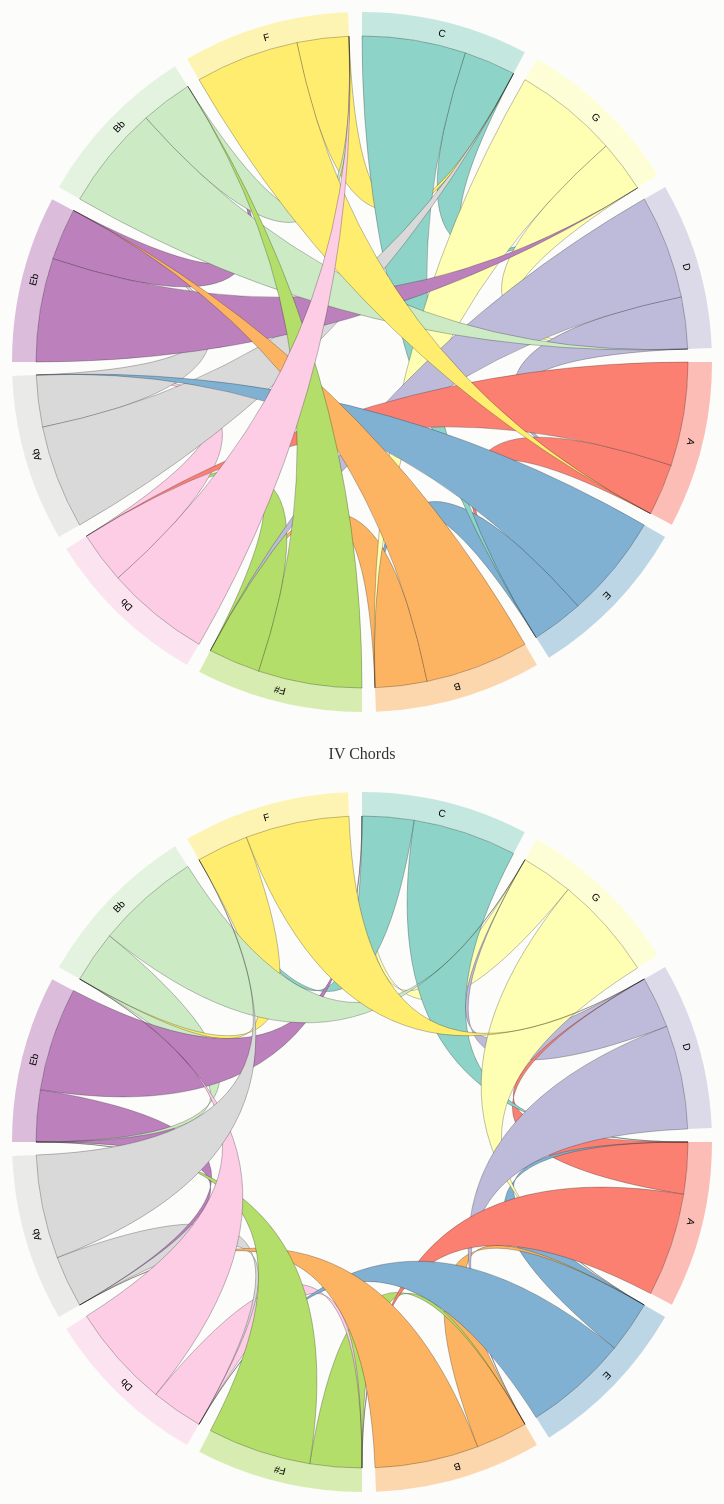
D3 v2 page, settled after 480 driven frames (8 s of simulated time); the page loaded 3 data file(s).


 
/**
  * All code was modified from AndrewRP's example (cited in footer)
  * Andrew's code was in turn modified from Mike Bostock's Uber Rides by Neighborhood (also cited in footer)
  * Code that I modified will be delineated as below:
  * 
//===========================================================================================================================================================
// [description of modifications]
   
   [code]

//===========================================================================================================================================================
  *
  * Deletions will not be marked
**/

//===========================================================================================================================================================
// added dictionaries of chords for labeling purposes

var dictRootChords = {
    "C": "C E G",
    "G": "G B D",
    "D": "D F# A",
    "A": "A Db E",
    "E": "E Ab B",
    "B": "B Eb F#",
    "F#": "F# Bb Db",
    "Db": "Db F Ab",
    "Ab": "Ab C Eb",
    "Eb": "Eb G Bb",
    "Bb": "Bb D F",
    "F": "F A C"
};

var dictSecondInversionChords = {
    "C": "G C E",
    "G": "G D B",
    "D": "D A F#",
    "A": "A E Db",
    "E": "E B Ab",
    "B": "F# B Eb",
    "F#": "Db F# Bb",
    "Db": "Ab Db F",
    "Ab": "Eb Ab C",
    "Eb": "Bb Eb G",
    "Bb": "F Bb D",
    "F": "C F A"
};

//===========================================================================================================================================================

var width = 720,
    height = 720,
    outerRadius = Math.min(width, height) / 2 - 10,
    innerRadius = outerRadius - 24;
 
var arc = d3.svg.arc()
    .innerRadius(innerRadius)
    .outerRadius(outerRadius);
 
var layout = d3.layout.chord()
    .padding(.04)
    .sortSubgroups(d3.descending)
    .sortChords(d3.ascending);
 
var layout2 = d3.layout.chord()
    .padding(.04)
    .sortSubgroups(d3.ascending)
    .sortChords(d3.ascending);

var path = d3.svg.chord()
    .radius(innerRadius);
 
var svg = d3.select("body").append("svg")
    .attr("width", width)
    .attr("height", height)
  .append("g")
    .attr("id", "circle")
    .attr("transform", "translate(" + width / 2 + "," + height / 2 + ")");




var svg2 = d3.select("body").append("svg")
    .attr("width", width)
    .attr("height", height)
  .append("g")
    .attr("id", "circle")
    .attr("transform", "translate(" + width / 2 + "," + height / 2 + ")");
 
svg.append("circle")
    .attr("r", outerRadius);
 
svg2.append("circle")
    .attr("r", outerRadius);

//===========================================================================================================================================================
// changed code to read in files locally and drive the program (Mike's version fetched the files and checked to ensure success before running)

// read in notes, associated colors, and flow matrix (both files written by Chris McCulloch)
d3.csv("notes.csv", function(notes) {
    d3.json("Ichords.json", function(matrix) {

//===========================================================================================================================================================

	// Compute the chord layout.
	layout.matrix(matrix);
 
	// Add a group per note.
	var group = svg.selectAll(".group")
	    .data(layout.groups)
	    .enter().append("g")
	    .attr("class", "group")
	    .on("mouseover", mouseover);
 
//===========================================================================================================================================================
// modified mouseover title to display major chord name

	// Add a mouseover title.
	group.append("title").text(function(d, i) {
	    return notes[i].name + "maj triad: " + dictRootChords[notes[i].name]; 
	});

//===========================================================================================================================================================

	// Add the group arc.
	var groupPath = group.append("path")
	    .attr("id", function(d, i) { return "group" + i; })
	    .attr("d", arc)
	    .style("fill", function(d, i) { return notes[i].color; });
 
	// Add a text label.
	var groupText = group.append("text")
	    .attr("x", 80)
	    .attr("dy", 15);
 
	groupText.append("textPath")
	    .attr("xlink:href", function(d, i) { return "#group" + i; })
	    .text(function(d, i) { return notes[i].name; });
 
	// Add the chords.
	var chord = svg.selectAll(".chord")
	    .data(layout.chords)
	    .enter().append("path")
	    .attr("class", "chord")
	    .style("fill", function(d) { return notes[d.source.index].color; })
	    .attr("d", path);

//===========================================================================================================================================================
// changed chord mouseover to include information about note intervals

	// Add an elaborate mouseover title for each chord.
	 chord.append("title").text(function(d) {
	    var output = notes[d.source.index].name
	    + " → " + notes[d.target.index].name
	    + "\n";
	    if (d.source.value == 2) {
		output += "Major Third";
	    } else {
		output += "Perfect Fifth";
	    }
	    return output;
	 });

//===========================================================================================================================================================
 
	function mouseover(d, i) {
	    chord.classed("fade", function(p) {
		return p.source.index != i; // && p.target.index != i;
	    });
	}
    });
});

//===========================================================================================================================================================
// changed code to read in files locally and drive the program (Mike's version fetched the files and checked to ensure success before running)
// CHART 2: ADDED FOR HW5

// read in notes, associated colors, and flow matrix (both files written by Chris McCulloch)
d3.csv("notes.csv", function(notes) {
    d3.json("IVchords.json", function(matrix) {

//===========================================================================================================================================================

	// Compute the chord layout.
	layout2.matrix(matrix);
 
	// Add a group per note.
	var group = svg2.selectAll(".group")
	    .data(layout2.groups)
	    .enter().append("g")
	    .attr("class", "group")
	    .on("mouseover", mouseover);
 
//===========================================================================================================================================================
// modified mouseover title to display major chord name

	// Add a mouseover title.
	group.append("title").text(function(d, i) {
	    if (i != 0) {
		return notes[i-1].name + "maj triad 2nd inversion: " + dictSecondInversionChords[notes[i-1].name]; 
	    } else {
		return notes[11].name + "maj triad 2nd inversion: " + dictSecondInversionChords[notes[11].name];
	    }
	});

//===========================================================================================================================================================

	// Add the group arc.
	var groupPath = group.append("path")
	    .attr("id", function(d, i) { return "group" + i; })
	    .attr("d", arc)
	    .style("fill", function(d, i) { return notes[i].color; });
 
	// Add a text label.
	var groupText = group.append("text")
	    .attr("x", 80)
	    .attr("dy", 15);
 
	groupText.append("textPath")
	    .attr("xlink:href", function(d, i) { return "#group" + i; })
	    .text(function(d, i) { return notes[i].name; });
 
	// Add the chords.
	var chord = svg2.selectAll(".chord")
	    .data(layout2.chords)
	    .enter().append("path")
	    .attr("class", "chord")
	    .style("fill", function(d) { return notes[d.source.index].color; })
	    .attr("d", path);

//===========================================================================================================================================================
// changed chord mouseover to include information about note intervals

	// Add an elaborate mouseover title for each chord.
	 chord.append("title").text(function(d) {
	    var output = notes[d.source.index].name
	    + " → " + notes[d.target.index].name
	    + "\n";
	    if (d.source.value == 2) {
		output += "Major Third";
	    } else {
		output += "Perfect Fifth";
	    }
	    return output;
	 });

//===========================================================================================================================================================
 
	function mouseover(d, i) {
	    chord.classed("fade", function(p) {
		return p.source.index != i; // && p.target.index != i;
	    });
	}
    });
});
 


### data: Ichords.json
[
 [
  0,
  1,
  0,
  0,
  2,
  0,
  0,
  0,
  "... 4 more items"
 ],
 [
  0,
  0,
  1,
  0,
  0,
  2,
  0,
  0,
  "... 4 more items"
 ],
 [
  0,
  0,
  0,
  1,
  0,
  0,
  2,
  0,
  "... 4 more items"
 ],
 [
  0,
  0,
  0,
  0,
  1,
  0,
  0,
  2,
  "... 4 more items"
 ],
 [
  0,
  0,
  0,
  0,
  0,
  1,
  0,
  0,
  "... 4 more items"
 ],
 [
  0,
  0,
  0,
  0,
  0,
  0,
  1,
  0,
  "... 4 more items"
 ],
 [
  0,
  0,
  0,
  0,
  0,
  0,
  0,
  1,
  "... 4 more items"
 ],
 [
  0,
  0,
  0,
  0,
  0,
  0,
  0,
  0,
  "... 4 more items"
 ],
 "... 4 more items"
]

### data: IVchords.json
[
 [
  0,
  0,
  0,
  2,
  0,
  0,
  0,
  0,
  "... 4 more items"
 ],
 [
  1,
  0,
  0,
  0,
  2,
  0,
  0,
  0,
  "... 4 more items"
 ],
 [
  0,
  1,
  0,
  0,
  0,
  2,
  0,
  0,
  "... 4 more items"
 ],
 [
  0,
  0,
  1,
  0,
  0,
  0,
  2,
  0,
  "... 4 more items"
 ],
 [
  0,
  0,
  0,
  1,
  0,
  0,
  0,
  2,
  "... 4 more items"
 ],
 [
  0,
  0,
  0,
  0,
  1,
  0,
  0,
  0,
  "... 4 more items"
 ],
 [
  0,
  0,
  0,
  0,
  0,
  1,
  0,
  0,
  "... 4 more items"
 ],
 [
  0,
  0,
  0,
  0,
  0,
  0,
  1,
  0,
  "... 4 more items"
 ],
 "... 4 more items"
]

### data: notes.csv
name, color
C, #8dd3c7
G, #ffffb3
D, #bebada
A, #fb8072
E, #80b1d3
B, #fdb462
F#, #b3de69
Db, #fccde5
Ab, #d9d9d9
Eb, #bc80bd
Bb, #ccebc5
F, #ffed6f